Labelled photos from "keras_recycling_model", an image-classification folder in seo2730/keras_recycling_model. The possible labels are: can, plastic.

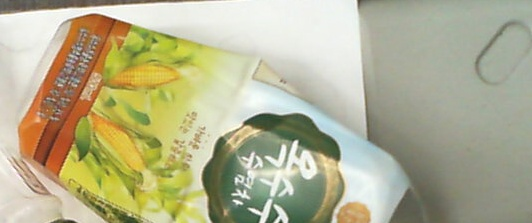
Label: plastic

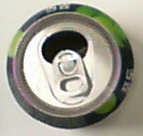
Label: can

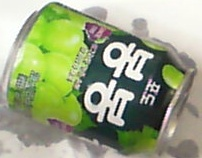
Label: can

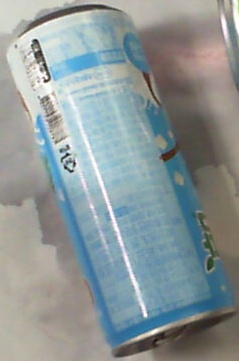
Label: can

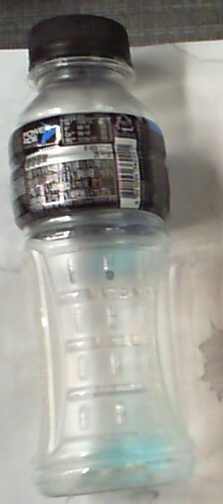
Label: plastic

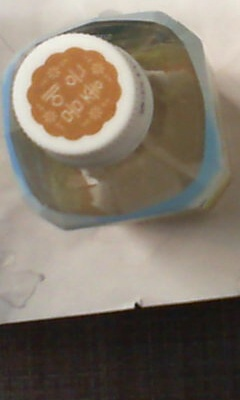
Label: plastic
